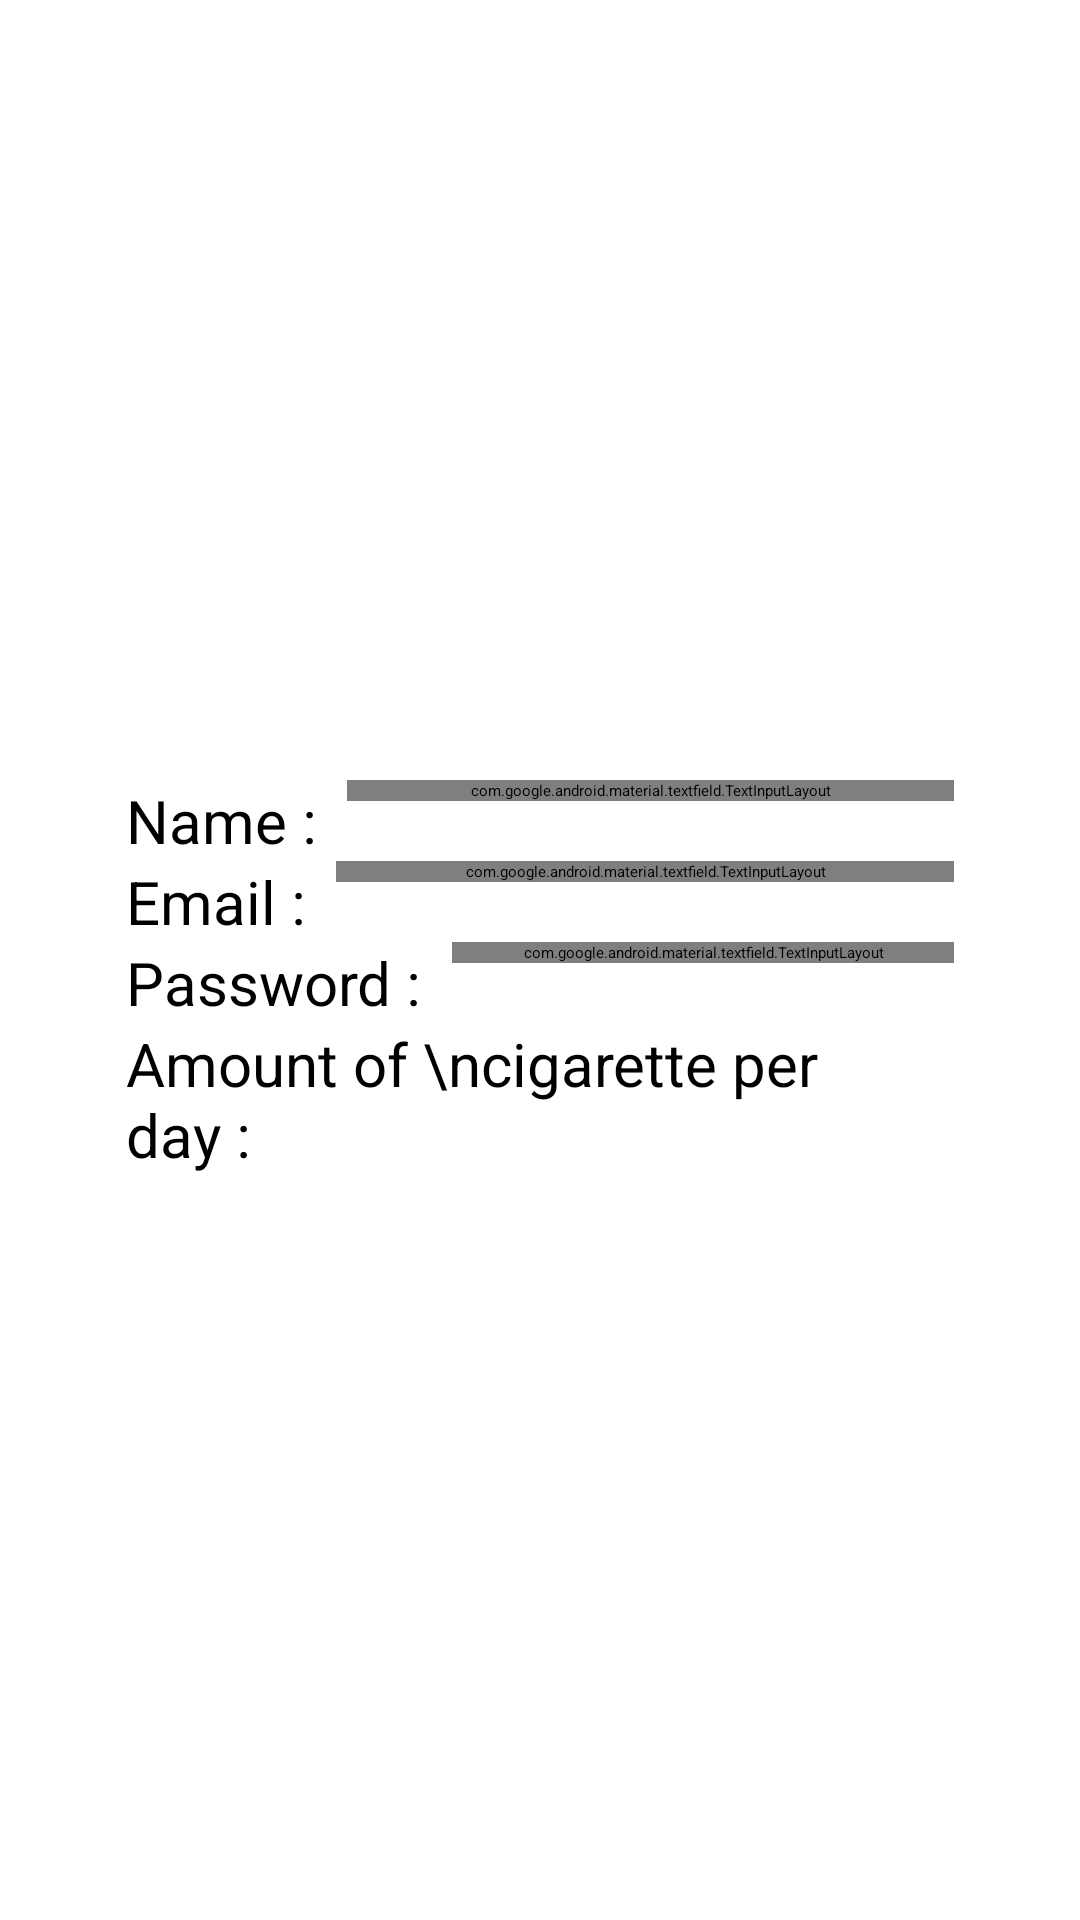

Android layout source for this screen:
<!-- AndroidManifest.xml: application theme Theme.Achievement -->
<!-- res/layout/fragment_profile.xml -->
<?xml version="1.0" encoding="utf-8"?>
<FrameLayout xmlns:android="http://schemas.android.com/apk/res/android"
    xmlns:tools="http://schemas.android.com/tools"
    android:layout_width="match_parent"
    android:layout_height="match_parent"
    xmlns:app="http://schemas.android.com/apk/res-auto"
    tools:context=".ProfileFragment">

    <LinearLayout
        android:layout_width="match_parent"
        android:layout_height="match_parent"
        android:orientation="vertical"
        android:paddingTop="125dp"
        android:paddingBottom="10dp"
        android:paddingLeft="10dp"
        android:paddingRight="10dp"
        android:background="@color/white">

        <ImageView
            android:id="@+id/image1"
            android:layout_marginRight="10dp"
            android:layout_marginLeft="10dp"
            android:layout_marginBottom="35dp"
            android:layout_width="wrap_content"
            android:layout_height="100dp"
            android:layout_gravity="center"
            app:srcCompat="@drawable/piggybank" />

        <LinearLayout
            android:layout_width="match_parent"
            android:layout_height="wrap_content"
            android:layout_marginHorizontal="32dp"
            android:orientation="vertical">

            <LinearLayout
                android:layout_width="match_parent"
                android:layout_height="wrap_content"
                android:orientation="horizontal">

                <TextView
                    android:layout_width="wrap_content"
                    android:layout_height="wrap_content"
                    android:layout_marginRight="10dp"
                    android:textSize="20sp"
                    android:hint="Name :"
                    app:boxStrokeColor="@color/black" />

                <com.google.android.material.textfield.TextInputLayout
                    android:layout_width="match_parent"
                    android:layout_height="wrap_content">

                    <TextView
                        android:id="@+id/name"
                        android:layout_width="match_parent"
                        android:layout_height="wrap_content"
                        android:layout_marginLeft="10dp"
                        android:layout_marginRight="10dp"
                        android:textSize="20sp"
                        android:hint="Name"
                        app:boxStrokeColor="@color/black" />
                </com.google.android.material.textfield.TextInputLayout>

            </LinearLayout>

            <LinearLayout
                android:layout_width="match_parent"
                android:layout_height="wrap_content"
                android:orientation="horizontal">

                <TextView
                    android:layout_width="wrap_content"
                    android:layout_height="wrap_content"
                    android:layout_marginRight="10dp"
                    android:textSize="20sp"
                    android:hint="Email :"
                    app:boxStrokeColor="@color/black" />

                <com.google.android.material.textfield.TextInputLayout
                    android:layout_width="match_parent"
                    android:layout_height="wrap_content">

                    <TextView
                        android:id="@+id/email"
                        android:layout_width="match_parent"
                        android:layout_height="wrap_content"
                        android:layout_marginLeft="10dp"
                        android:layout_marginRight="10dp"
                        android:textSize="20sp"
                        android:hint="Email"
                        app:boxStrokeColor="@color/black" />
                </com.google.android.material.textfield.TextInputLayout>

            </LinearLayout>

            <LinearLayout
                android:layout_width="match_parent"
                android:layout_height="wrap_content"
                android:orientation="horizontal">

                <TextView
                    android:layout_width="wrap_content"
                    android:layout_height="wrap_content"
                    android:layout_marginRight="10dp"
                    android:textSize="20sp"
                    android:hint="Password :"
                    app:boxStrokeColor="@color/black" />

                <com.google.android.material.textfield.TextInputLayout
                    android:layout_width="match_parent"
                    android:layout_height="wrap_content">

                    <TextView
                        android:id="@+id/password"
                        android:layout_width="match_parent"
                        android:layout_height="wrap_content"
                        android:layout_marginLeft="10dp"
                        android:layout_marginRight="10dp"
                        android:textSize="20sp"
                        android:hint="Password"
                        app:boxStrokeColor="@color/black" />
                </com.google.android.material.textfield.TextInputLayout>

            </LinearLayout>

            <LinearLayout
                android:layout_width="match_parent"
                android:layout_height="wrap_content"
                android:orientation="horizontal">

                <TextView
                    android:layout_width="wrap_content"
                    android:layout_height="wrap_content"
                    android:layout_marginRight="10dp"
                    android:textSize="20sp"
                    android:hint="Amount of \ncigarette per day :"
                    app:boxStrokeColor="@color/black" />

                <com.google.android.material.textfield.TextInputLayout
                    android:layout_width="match_parent"
                    android:layout_height="wrap_content">

                    <TextView
                        android:id="@+id/amt_cigarette"
                        android:layout_width="match_parent"
                        android:layout_height="wrap_content"
                        android:layout_marginLeft="10dp"
                        android:layout_marginRight="10dp"
                        android:textSize="20sp"
                        android:hint="\n10"
                        app:boxStrokeColor="@color/black" />
                </com.google.android.material.textfield.TextInputLayout>

            </LinearLayout>

            <LinearLayout
                android:layout_width="match_parent"
                android:layout_height="wrap_content"
                android:orientation="horizontal">

                <TextView
                    android:layout_width="wrap_content"
                    android:layout_height="wrap_content"
                    android:layout_marginRight="10dp"
                    android:textSize="20sp"
                    android:hint="Amount of \ncigarette per day :"
                    app:boxStrokeColor="@color/black" />

                <com.google.android.material.textfield.TextInputLayout
                    android:layout_width="match_parent"
                    android:layout_height="wrap_content">

                    <TextView
                        android:id="@+id/price_cigarette"
                        android:layout_width="match_parent"
                        android:layout_height="wrap_content"
                        android:layout_marginLeft="10dp"
                        android:layout_marginRight="10dp"
                        android:textSize="20sp"
                        android:hint="\n52"
                        app:boxStrokeColor="@color/black" />
                </com.google.android.material.textfield.TextInputLayout>

            </LinearLayout>


        </LinearLayout>

    </LinearLayout>

</FrameLayout>
<!-- resources referenced by this layout -->
<resources>
  <color name="black">#FF000000</color>
  <color name="white">#FFFFFFFF</color>
</resources>
